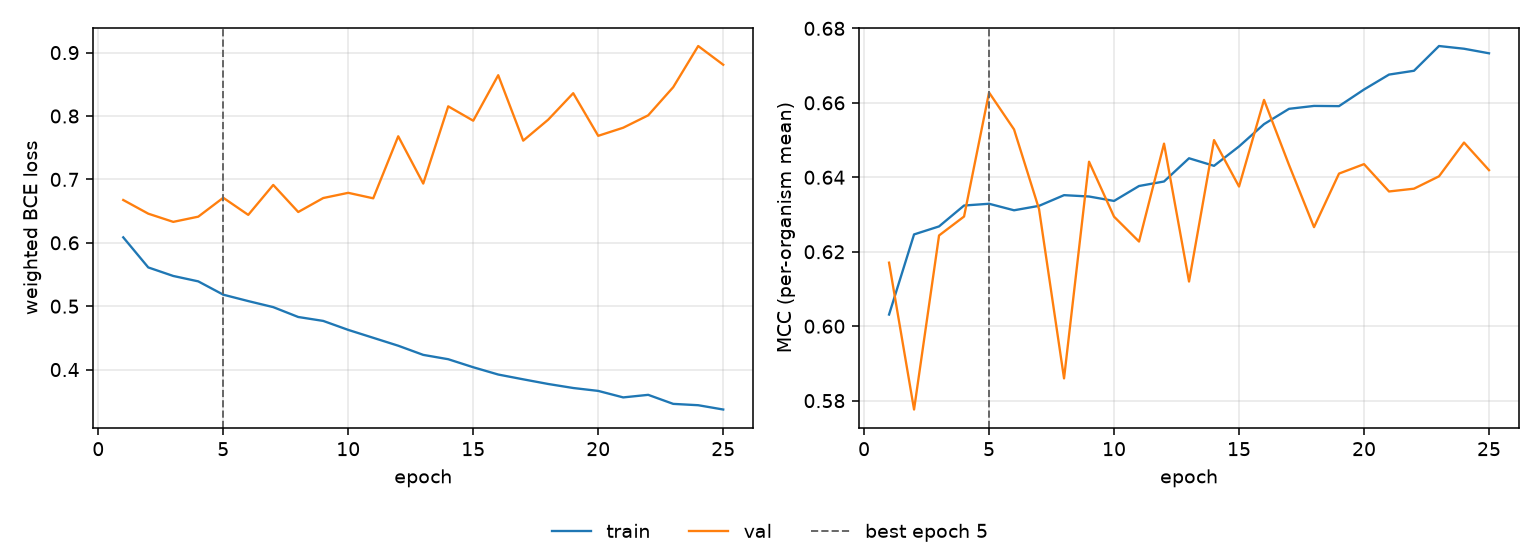

The file beside this chart, header and first rows:
epoch, tr_loss, vl_loss, tr_mcc, vl_mcc, is_best
1, 0.6086, 0.6675, 0.6031, 0.6171, False
2, 0.5611, 0.6459, 0.6246, 0.5776, False
3, 0.5477, 0.633, 0.6268, 0.6244, False
4, 0.5392, 0.6412, 0.6324, 0.6295, False
5, 0.5182, 0.671, 0.6329, 0.6628, True
6, 0.5081, 0.644, 0.6311, 0.6529, False
7, 0.4985, 0.6913, 0.6323, 0.6314, False
8, 0.4829, 0.6486, 0.6352, 0.586, False
9, 0.4768, 0.6706, 0.6348, 0.6442, False
10, 0.4626, 0.6788, 0.6336, 0.6294, False
11, 0.4501, 0.6702, 0.6377, 0.6227, False
12, 0.4376, 0.768, 0.6389, 0.649, False
13, 0.4232, 0.6934, 0.6451, 0.612, False
14, 0.4163, 0.8153, 0.6431, 0.65, False
15, 0.4037, 0.7926, 0.6483, 0.6375, False
16, 0.3922, 0.8644, 0.6543, 0.6608, False
17, 0.3846, 0.7611, 0.6584, 0.6433, False
18, 0.3773, 0.7943, 0.6592, 0.6266, False
19, 0.3709, 0.836, 0.6591, 0.641, False
20, 0.3664, 0.7687, 0.6636, 0.6435, False
21, 0.3561, 0.7815, 0.6676, 0.6362, False
22, 0.3602, 0.8011, 0.6686, 0.6369, False
23, 0.3459, 0.8454, 0.6753, 0.6403, False
24, 0.3438, 0.9104, 0.6745, 0.6493, False
25, 0.337, 0.8809, 0.6733, 0.6419, False
